Run: headless pygame with SDL's dummy video driver; simulated clock (each Clock.tick advances the game by its frame time, no real sleeping); random seed 0; keys injected as events and as key.get_pressed() state; no mouse input.
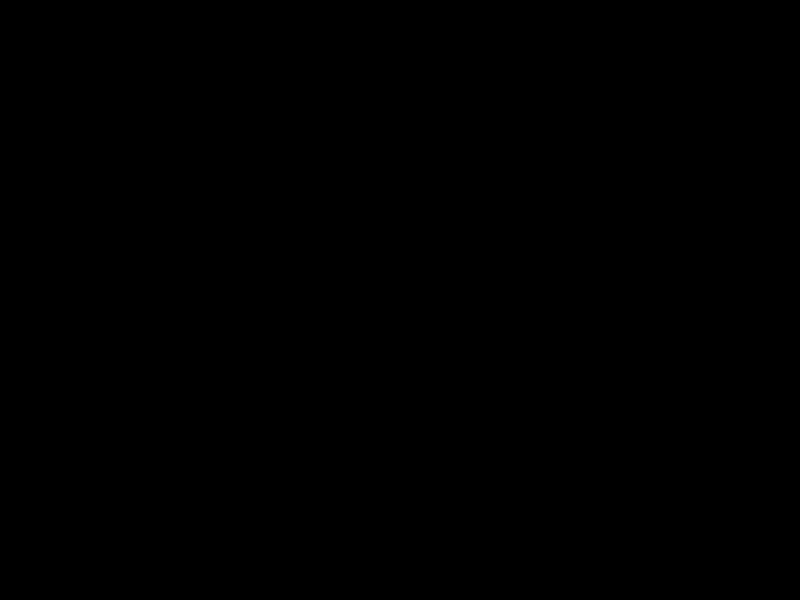
Frame 1 of 4 · flips 1–60 · no input
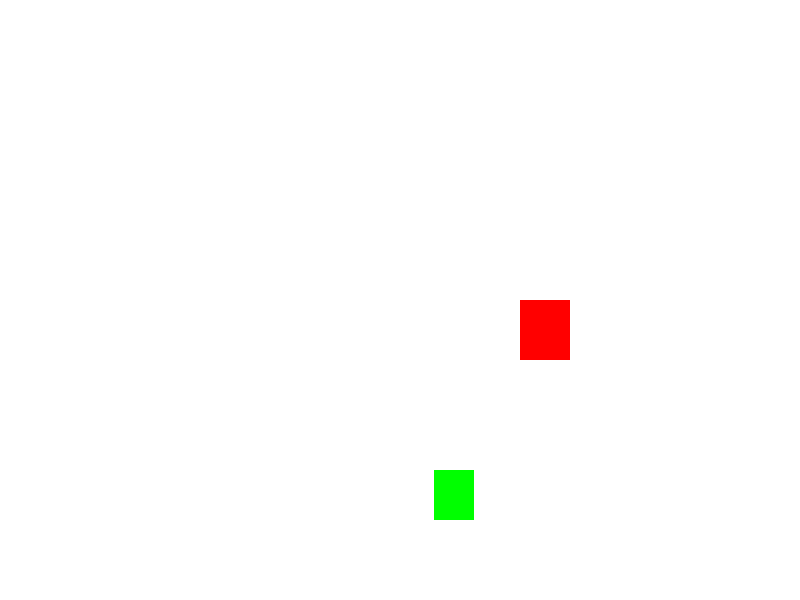
Frame 2 of 4 · flips 61–180 · tapped SPACE, RETURN · held RIGHT (→), D
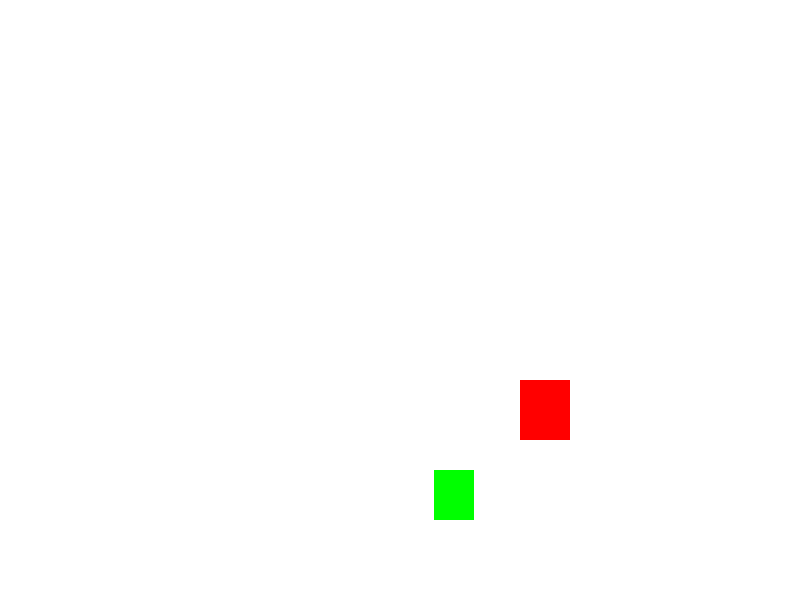
Frame 3 of 4 · flips 181–300 · held DOWN (↓), S
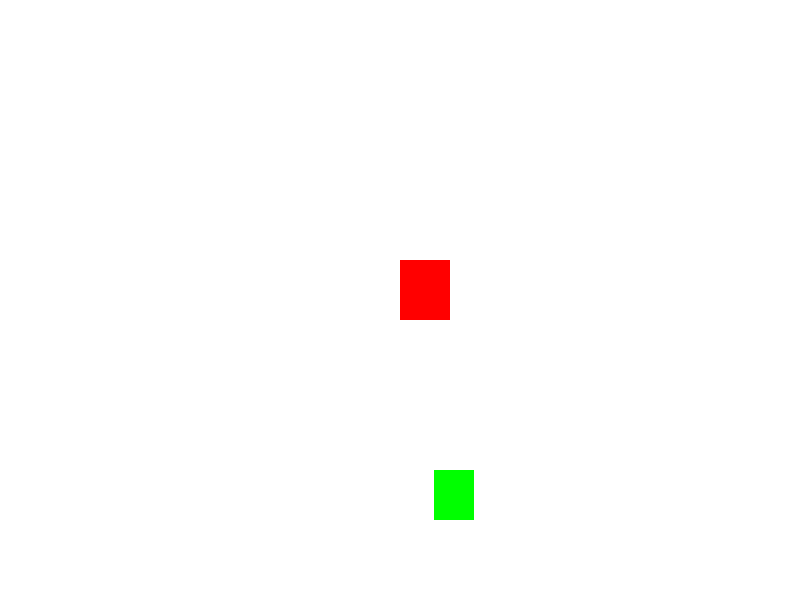
Frame 4 of 4 · flips 301–420 · held LEFT (←), A, UP (↑), W

The pygame program that drew these frames:

import pygame
from pygame.locals import *
#from sys import exit
from random import randint

pygame.init()


largura, altura = 800, 600
x = largura /2
y = altura /2

x_verde = randint(40, 760)
y_verde = randint(40, 560)

tela = pygame.display.set_mode((largura, altura))
pygame.display.set_caption("Meu Jogo Pygame")
relogio = pygame.time.Clock()

#todo jogo deve rodar num loop
running = True 
while running:
    relogio.tick(30) #quantidade de frames por segundo
    for event in pygame.event.get():
        
        tela.fill((255, 255, 255)) #preenche a cor de fundo


        if event.type == pygame.QUIT:
            running = False
        if pygame.key.get_pressed()[K_a]:
            x -= 20
        if pygame.key.get_pressed()[K_d]:
            x += 20
        if pygame.key.get_pressed()[K_w]:
            y -= 20
        if pygame.key.get_pressed()[K_s]:
            y += 20



        ret_vermelho = pygame.draw.rect(tela, (255,0,0), (x,y,50,60)) #os parametros são organizados da seguinte maneira: onde vai ficar, qual cor vai ter, depois em qual posição ele começa (X e Y) e por fim seu tamanho
        ret_verde = pygame.draw.rect(tela, (0,255,0), (x_verde,y_verde,40,50))
        if ret_vermelho.colliderect(ret_verde):
            x_verde = randint(40, 760)
            y_verde = randint(40, 560)
        
        pygame.display.update()
    pygame.display.flip()

pygame.quit()
